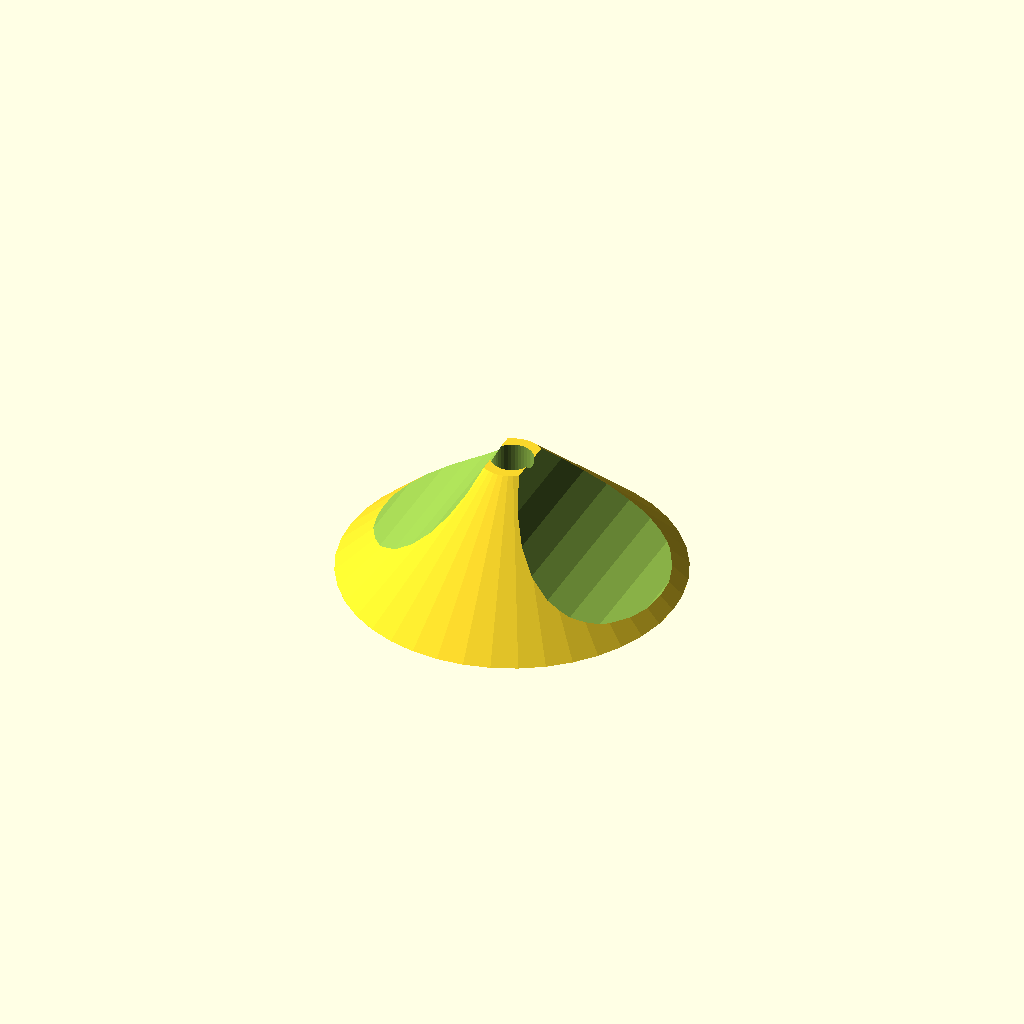
Cell 1 — every parameter at its default value.
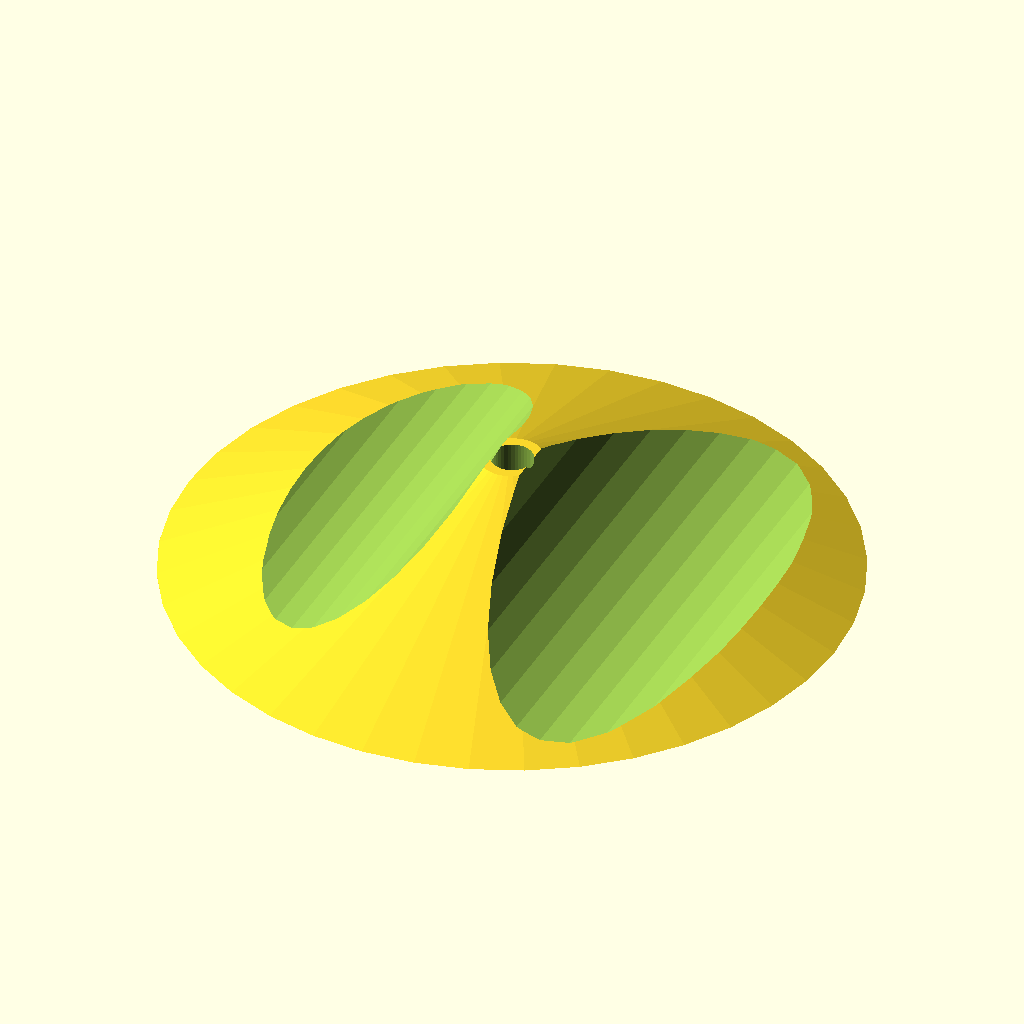
Cell 2: r1 = 16 (everything else at default).
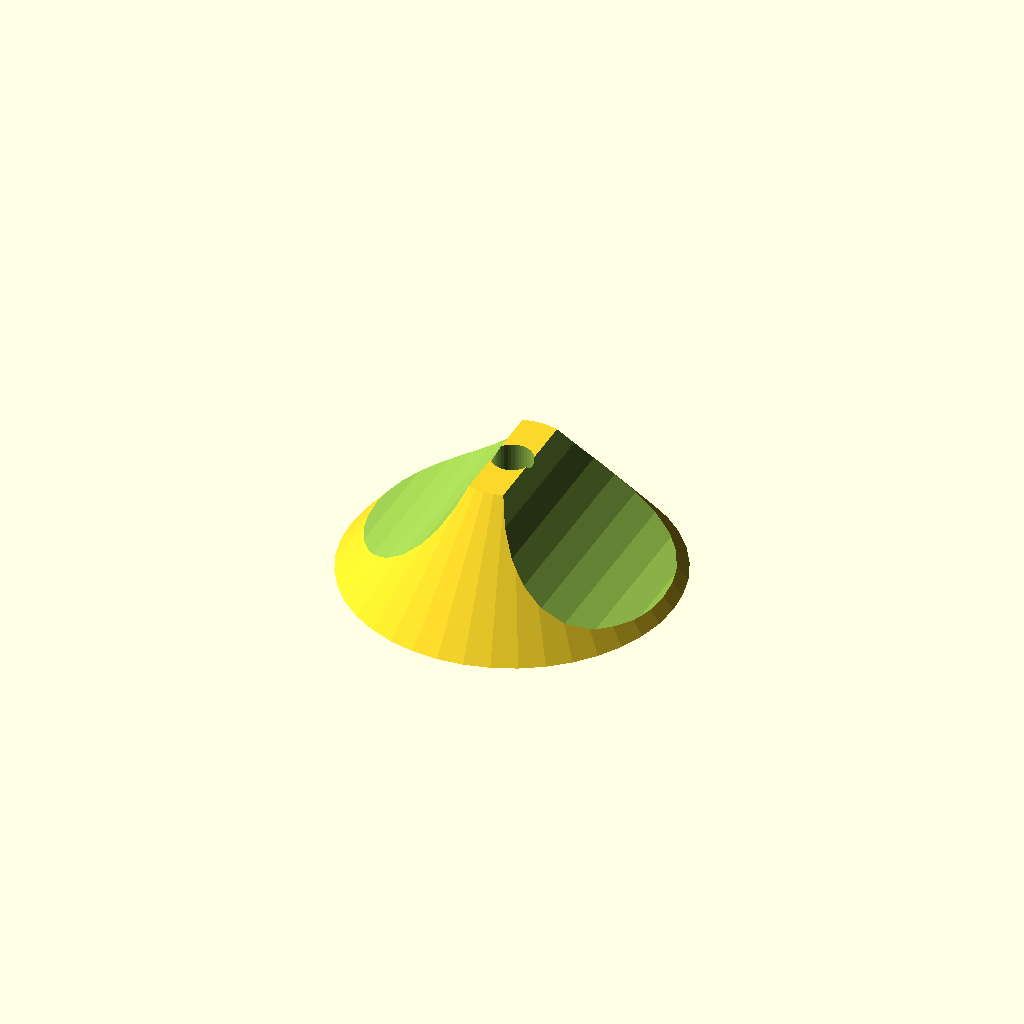
Cell 3: the same model with r2 = 3.
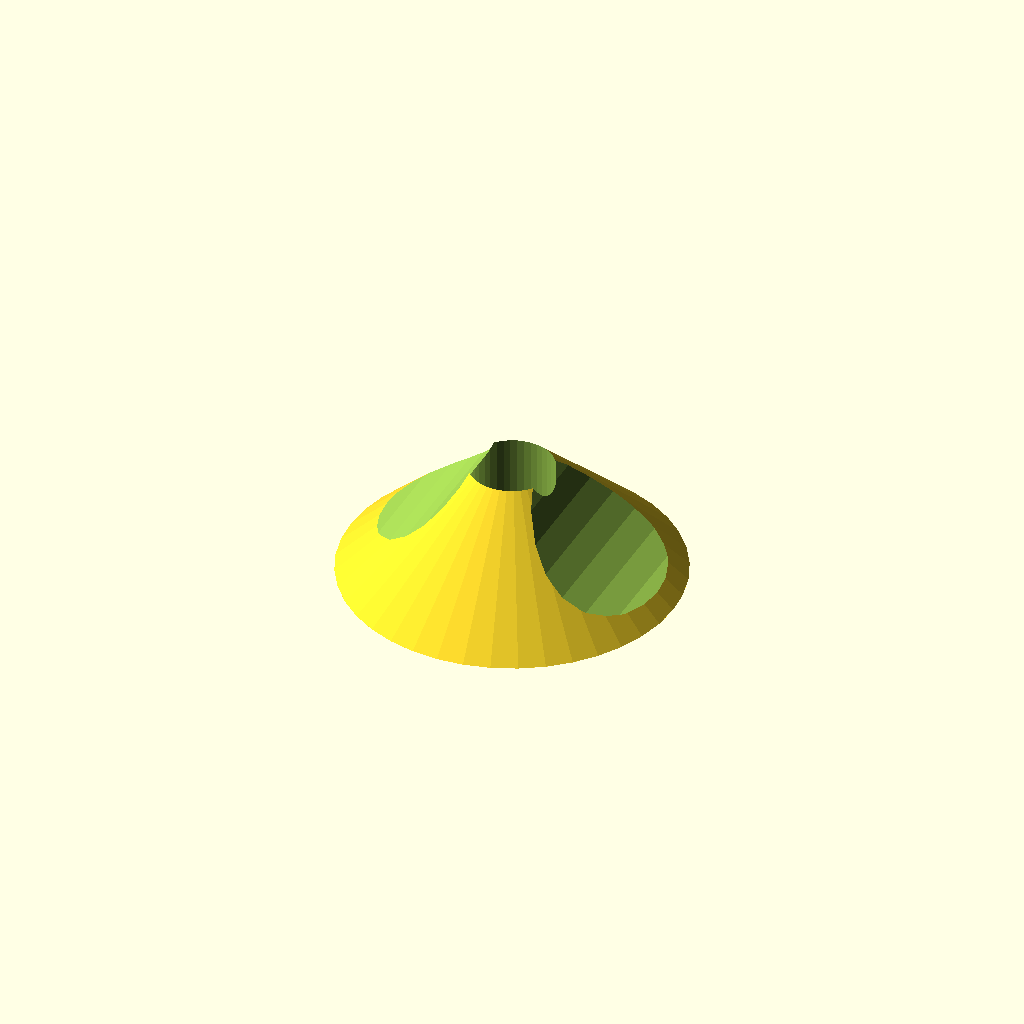
Cell 4: the same model with r3 = 2.
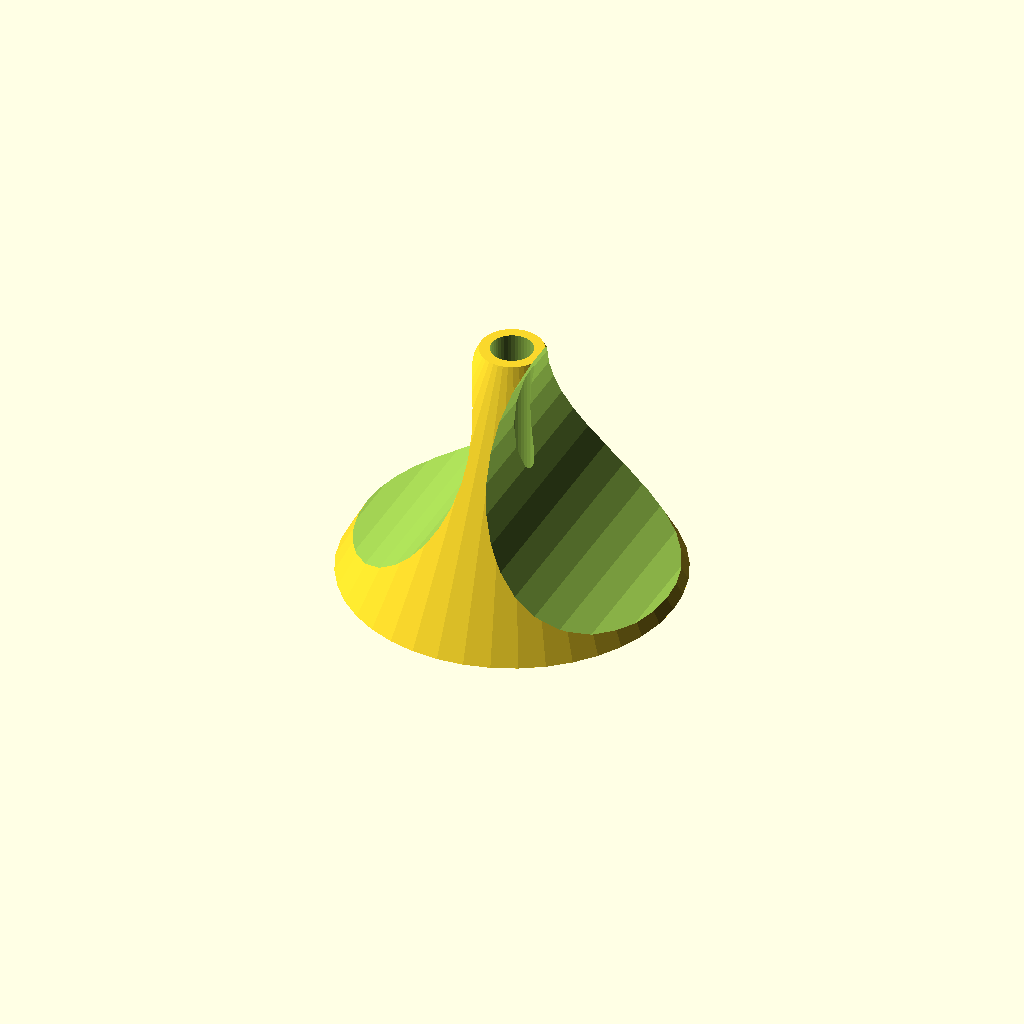
Cell 5: h = 12 (everything else at default).
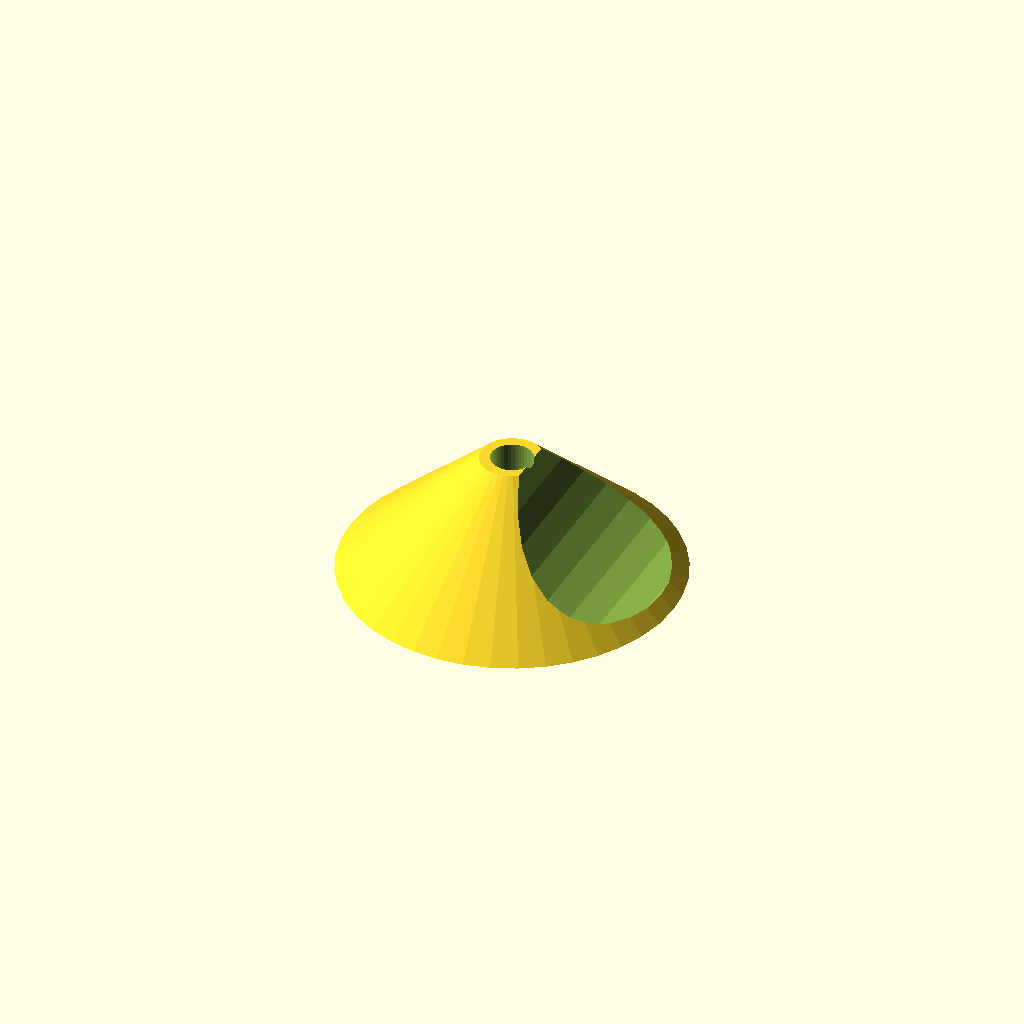
Cell 6 — r4 set to 13, the other parameters unchanged.
One fixed orthographic camera (rotation 55°, 0°, 25°; colour scheme Cornfield) for every cell.
OpenSCAD source file inputs/thingiverse/files/thing-93982/Improved-version-of-filament-bend-preventer/Filament-Bend-Preventer-improved.scad:
//bottom radius
r1=8;
//top radius
r2=1.5;
//hole radius
r3=1;
//height
h=6;
//left cylinder cutout
r4=6.5;
//right cylinder cutout
r5=8;
//clearance between bolt and top of hotend
clear1=1.5;
//clearance between bearing and top of hotend
clear2=0.5;

difference(){
	cylinder(r1=r1,r2=r2,h=h,$fn=40);
	translate([0,0,-0.05])
		cylinder(r=r3,h=h+0.1,$fn=40);
	translate([-r4-r3/2,25,clear1+r4])
		rotate([90,0,0])
			cylinder(r=r4,h=50,$fn=40);
	translate([r5+r3/2,25,clear2+r5])
		rotate([90,0,0])
			cylinder(r=r5,h=50,$fn=40);
}
Customizer parameters (derived from the source; name, type, default, range or options):
r1: number, default 8
r2: number, default 1.5
r3: number, default 1
h: number, default 6
r4: number, default 6.5
r5: number, default 8
clear1: number, default 1.5
clear2: number, default 0.5
